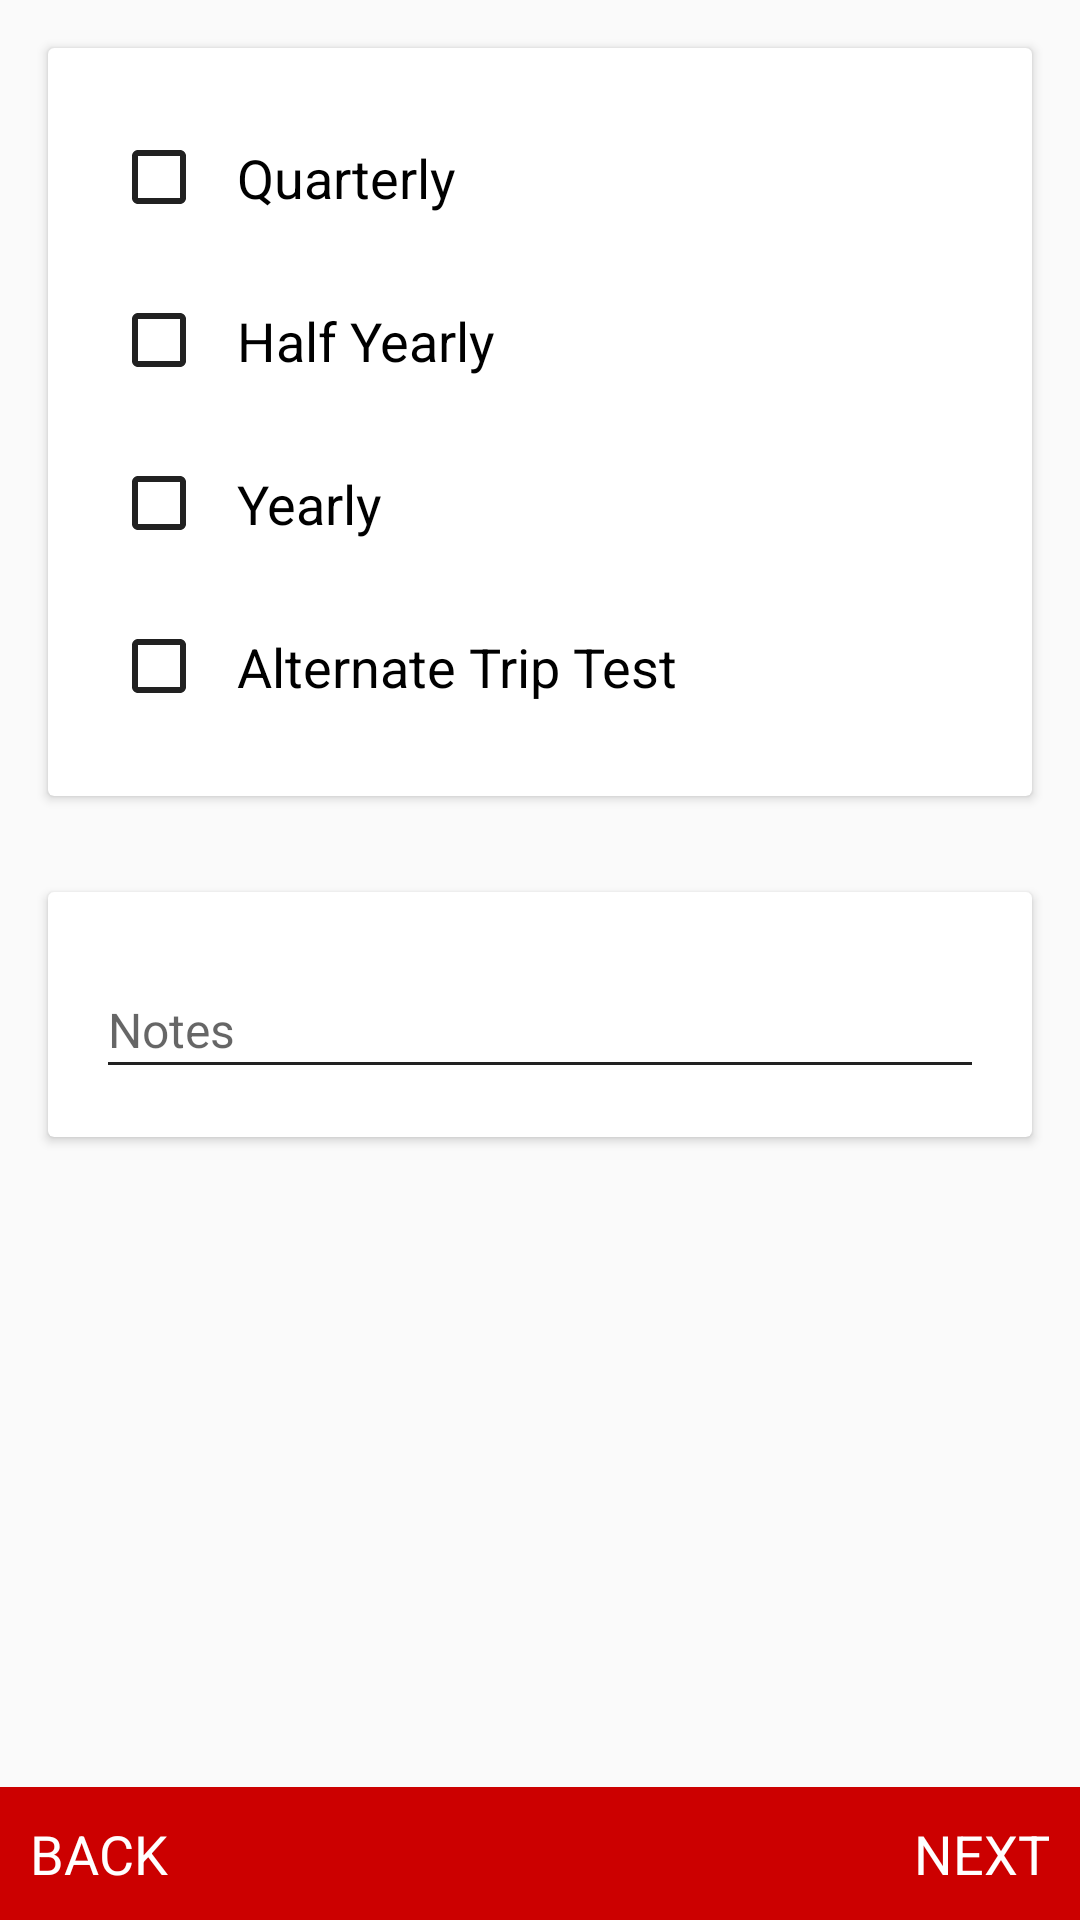

Write the Android layout XML for this screen, with the resource values it uses.
<!-- AndroidManifest.xml: application theme AppTheme -->
<!-- res/layout/fragment_form23.xml -->
<LinearLayout xmlns:android="http://schemas.android.com/apk/res/android"
    xmlns:tools="http://schemas.android.com/tools"
    android:id="@+id/rootLayout"
    android:layout_width="match_parent"
    android:layout_height="match_parent"
    android:orientation="vertical"
    tools:context=".fragment.Form_2.Form21">

    <ScrollView
        android:layout_width="match_parent"
        android:layout_height="0dp"
        android:layout_weight="1"
        android:paddingBottom="15dp">

        <LinearLayout
            android:layout_width="match_parent"
            android:layout_height="wrap_content"
            android:orientation="vertical">

            <android.support.v7.widget.CardView
                android:layout_width="match_parent"
                android:layout_height="wrap_content"
                android:layout_margin="16dp"
                android:background="#fff">

                <LinearLayout
                    android:layout_width="match_parent"
                    android:layout_height="wrap_content"
                    android:orientation="vertical"
                    android:padding="16dp">


                    <CheckBox
                        android:id="@+id/rbtn_quarterly"
                        android:layout_width="wrap_content"
                        android:layout_height="wrap_content"
                        android:layout_margin="5dp"
                        android:checked="false"
                        android:padding="10dp"
                        android:text="Quarterly"
                        android:textColor="@android:color/black"
                        android:textSize="18dp" />

                    <CheckBox
                        android:id="@+id/rbtn_half_year"
                        android:layout_width="wrap_content"
                        android:layout_height="wrap_content"
                        android:layout_margin="5dp"
                        android:padding="10dp"
                        android:text="Half Yearly"
                        android:textColor="@android:color/black"
                        android:textSize="18dp" />

                    <CheckBox
                        android:id="@+id/rbtn_year"
                        android:layout_width="wrap_content"
                        android:layout_height="wrap_content"
                        android:layout_margin="5dp"
                        android:padding="10dp"
                        android:text="Yearly"
                        android:textColor="@android:color/black"
                        android:textSize="18dp" />

                    <CheckBox
                        android:id="@+id/rbtn_alternate"
                        android:layout_width="wrap_content"
                        android:layout_height="wrap_content"
                        android:layout_margin="5dp"
                        android:padding="10dp"
                        android:text="Alternate Trip Test"
                        android:textColor="@android:color/black"
                        android:textSize="18dp" />


                </LinearLayout>
            </android.support.v7.widget.CardView>

            <android.support.v7.widget.CardView
                android:layout_width="match_parent"
                android:layout_height="wrap_content"
                android:layout_margin="16dp"
                android:background="#fff">

                <LinearLayout
                    android:layout_width="match_parent"
                    android:layout_height="wrap_content"
                    android:orientation="vertical"
                    android:padding="16dp">

                    <android.support.design.widget.TextInputLayout
                        android:layout_width="match_parent"
                        android:layout_height="wrap_content">

                        <EditText
                            android:id="@+id/edit_comments"
                            android:layout_width="match_parent"
                            android:layout_height="wrap_content"
                            android:gravity="left|top"
                            android:hint="Notes"
                            android:singleLine="false"
                            android:textColor="@android:color/black"
                            android:textColorHint="#787878"
                            android:textSize="16sp" />
                    </android.support.design.widget.TextInputLayout>
                </LinearLayout>
            </android.support.v7.widget.CardView>
        </LinearLayout>
    </ScrollView>

    <RelativeLayout
        android:layout_width="match_parent"
        android:layout_height="wrap_content"
        android:layout_gravity="bottom"
        android:background="@color/primaryColorDark">

        <TextView
            android:id="@+id/txt_back"
            android:layout_width="wrap_content"
            android:layout_height="wrap_content"
            android:layout_alignParentLeft="true"
            android:padding="10dp"
            android:text="BACK"
            android:textColor="#fff"
            android:textSize="18sp" />

        <TextView
            android:id="@+id/txt_next"
            android:layout_width="wrap_content"
            android:layout_height="wrap_content"
            android:layout_alignParentRight="true"
            android:padding="10dp"
            android:text="NEXT"
            android:textColor="#fff"
            android:textSize="18sp" />
    </RelativeLayout>

</LinearLayout>
<!-- resources referenced by this layout -->
<resources>
  <color name="primaryColorDark">#cc0000</color>
  <style name="AppTheme" parent="AppTheme.Base">
  
      </style>
  <style name="AppTheme.Base" parent="Theme.AppCompat.Light.NoActionBar">
  
          <item name="colorPrimary">@color/primaryColor</item>
          <item name="colorPrimaryDark">@color/primaryColorDark</item>
          <item name="colorAccent">@color/colorAccent</item>
          <item name="android:textColorPrimary">@color/colorTextPrimary</item>
          <item name="android:textColorSecondary">@color/colorTextSecondary</item>
          <item name="drawerArrowStyle">@style/DrawerArrowStyle</item>
      </style>
  <color name="primaryColor">#cc0000</color>
  <color name="colorAccent">#000</color>
  <color name="colorTextPrimary">#212121</color>
  <color name="colorTextSecondary">#212121</color>
  <style name="DrawerArrowStyle" parent="Widget.AppCompat.DrawerArrowToggle">
          <item name="spinBars">true</item>
          <item name="color">@android:color/white</item>
      </style>
</resources>
